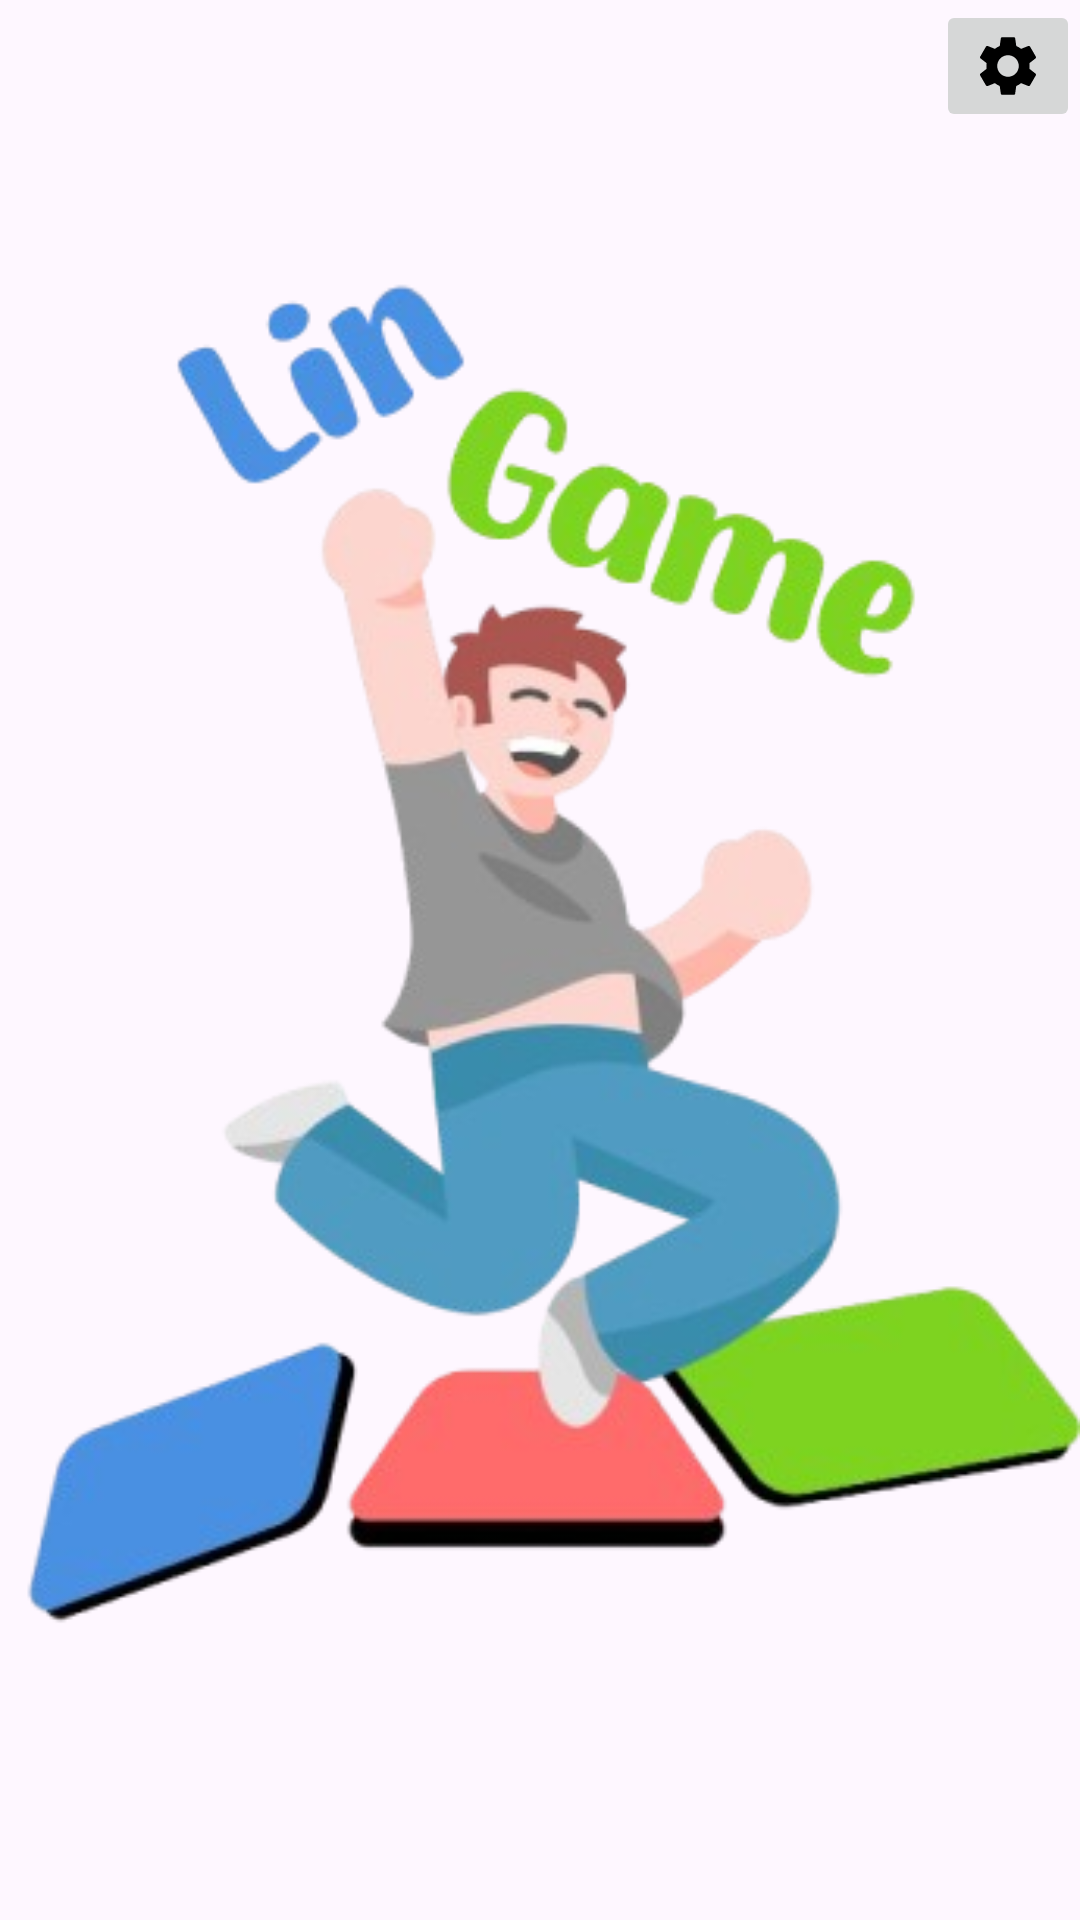

This screen was rendered from an Android layout file. Write that file and the resources it references.
<!-- AndroidManifest.xml: application theme Theme.LinGame -->
<!-- res/layout/activity_main.xml -->
<?xml version="1.0" encoding="utf-8"?>
<androidx.constraintlayout.widget.ConstraintLayout xmlns:android="http://schemas.android.com/apk/res/android"
    xmlns:app="http://schemas.android.com/apk/res-auto"
    xmlns:tools="http://schemas.android.com/tools"
    android:id="@+id/main"
    android:layout_width="match_parent"
    android:layout_height="match_parent"
    tools:context=".MainActivity">

    <ImageButton
        android:layout_width="wrap_content"
        android:layout_height="wrap_content"
        android:src="@drawable/baseline_settings_24"
        app:layout_constraintEnd_toEndOf="parent"
        app:layout_constraintTop_toTopOf="parent"/>

    <ImageView
        android:layout_width="0dp"
        android:layout_height="0dp"
        android:src="@drawable/logolingame2"
        app:layout_constraintStart_toStartOf="parent"
        app:layout_constraintEnd_toEndOf="parent"
        app:layout_constraintTop_toTopOf="parent"
        app:layout_constraintBottom_toBottomOf="parent" />

    image


</androidx.constraintlayout.widget.ConstraintLayout>
<!-- resources referenced by this layout -->
<resources>
  <!-- drawable baseline_settings_24 (drawable) -->
  <vector
      xmlns:android="http://schemas.android.com/apk/res/android"
      android:height="24dp"
      android:viewportHeight="24"
      android:viewportWidth="24"
      android:width="24dp">
        
      <path
          android:fillColor="?attr/contrast"
          android:pathData="M19.14,12.94c0.04,-0.3 0.06,-0.61 0.06,-0.94c0,-0.32 -0.02,-0.64 -0.07,-0.94l2.03,-1.58c0.18,-0.14 0.23,-0.41 0.12,-0.61l-1.92,-3.32c-0.12,-0.22 -0.37,-0.29 -0.59,-0.22l-2.39,0.96c-0.5,-0.38 -1.03,-0.7 -1.62,-0.94L14.4,2.81c-0.04,-0.24 -0.24,-0.41 -0.48,-0.41h-3.84c-0.24,0 -0.43,0.17 -0.47,0.41L9.25,5.35C8.66,5.59 8.12,5.92 7.63,6.29L5.24,5.33c-0.22,-0.08 -0.47,0 -0.59,0.22L2.74,8.87C2.62,9.08 2.66,9.34 2.86,9.48l2.03,1.58C4.84,11.36 4.8,11.69 4.8,12s0.02,0.64 0.07,0.94l-2.03,1.58c-0.18,0.14 -0.23,0.41 -0.12,0.61l1.92,3.32c0.12,0.22 0.37,0.29 0.59,0.22l2.39,-0.96c0.5,0.38 1.03,0.7 1.62,0.94l0.36,2.54c0.05,0.24 0.24,0.41 0.48,0.41h3.84c0.24,0 0.44,-0.17 0.47,-0.41l0.36,-2.54c0.59,-0.24 1.13,-0.56 1.62,-0.94l2.39,0.96c0.22,0.08 0.47,0 0.59,-0.22l1.92,-3.32c0.12,-0.22 0.07,-0.47 -0.12,-0.61L19.14,12.94zM12,15.6c-1.98,0 -3.6,-1.62 -3.6,-3.6s1.62,-3.6 3.6,-3.6s3.6,1.62 3.6,3.6S13.98,15.6 12,15.6z"/>
      
  </vector>
  <!-- drawable logolingame2: png bitmap (drawable, 96511 bytes) -->
  <style name="Theme.LinGame" parent="Base.Theme.LinGame" />
  <style name="Base.Theme.LinGame" parent="Theme.Material3.DayNight.NoActionBar">
          <item name="colorPrimaryVariant">@color/generalWhite</item>
          <item name="colorPrimary">@color/primaryWhite</item>
          <item name="colorSecondary">@color/secundaryWhite</item>
          <item name="textAppearanceBody1">@color/textPrimaryWhite</item>
          <item name="textAppearanceBody2">@color/textSecundaryWhite</item>
          <item name="colorAccent">@color/warningWhite</item>
          <item name="contrast">@color/generalBlack</item>
          <item name="fontFamily">@font/howdy_lemon</item>
      </style>
  <color name="generalWhite">#F5F5F5</color>
  <color name="primaryWhite">#4A90E2</color>
  <color name="secundaryWhite">#7ED321</color>
  <color name="textPrimaryWhite">#4A4A4A</color>
  <color name="textSecundaryWhite">#9B9B9B</color>
  <color name="warningWhite">#FF6A6A</color>
  <color name="generalBlack">#000000</color>
</resources>
